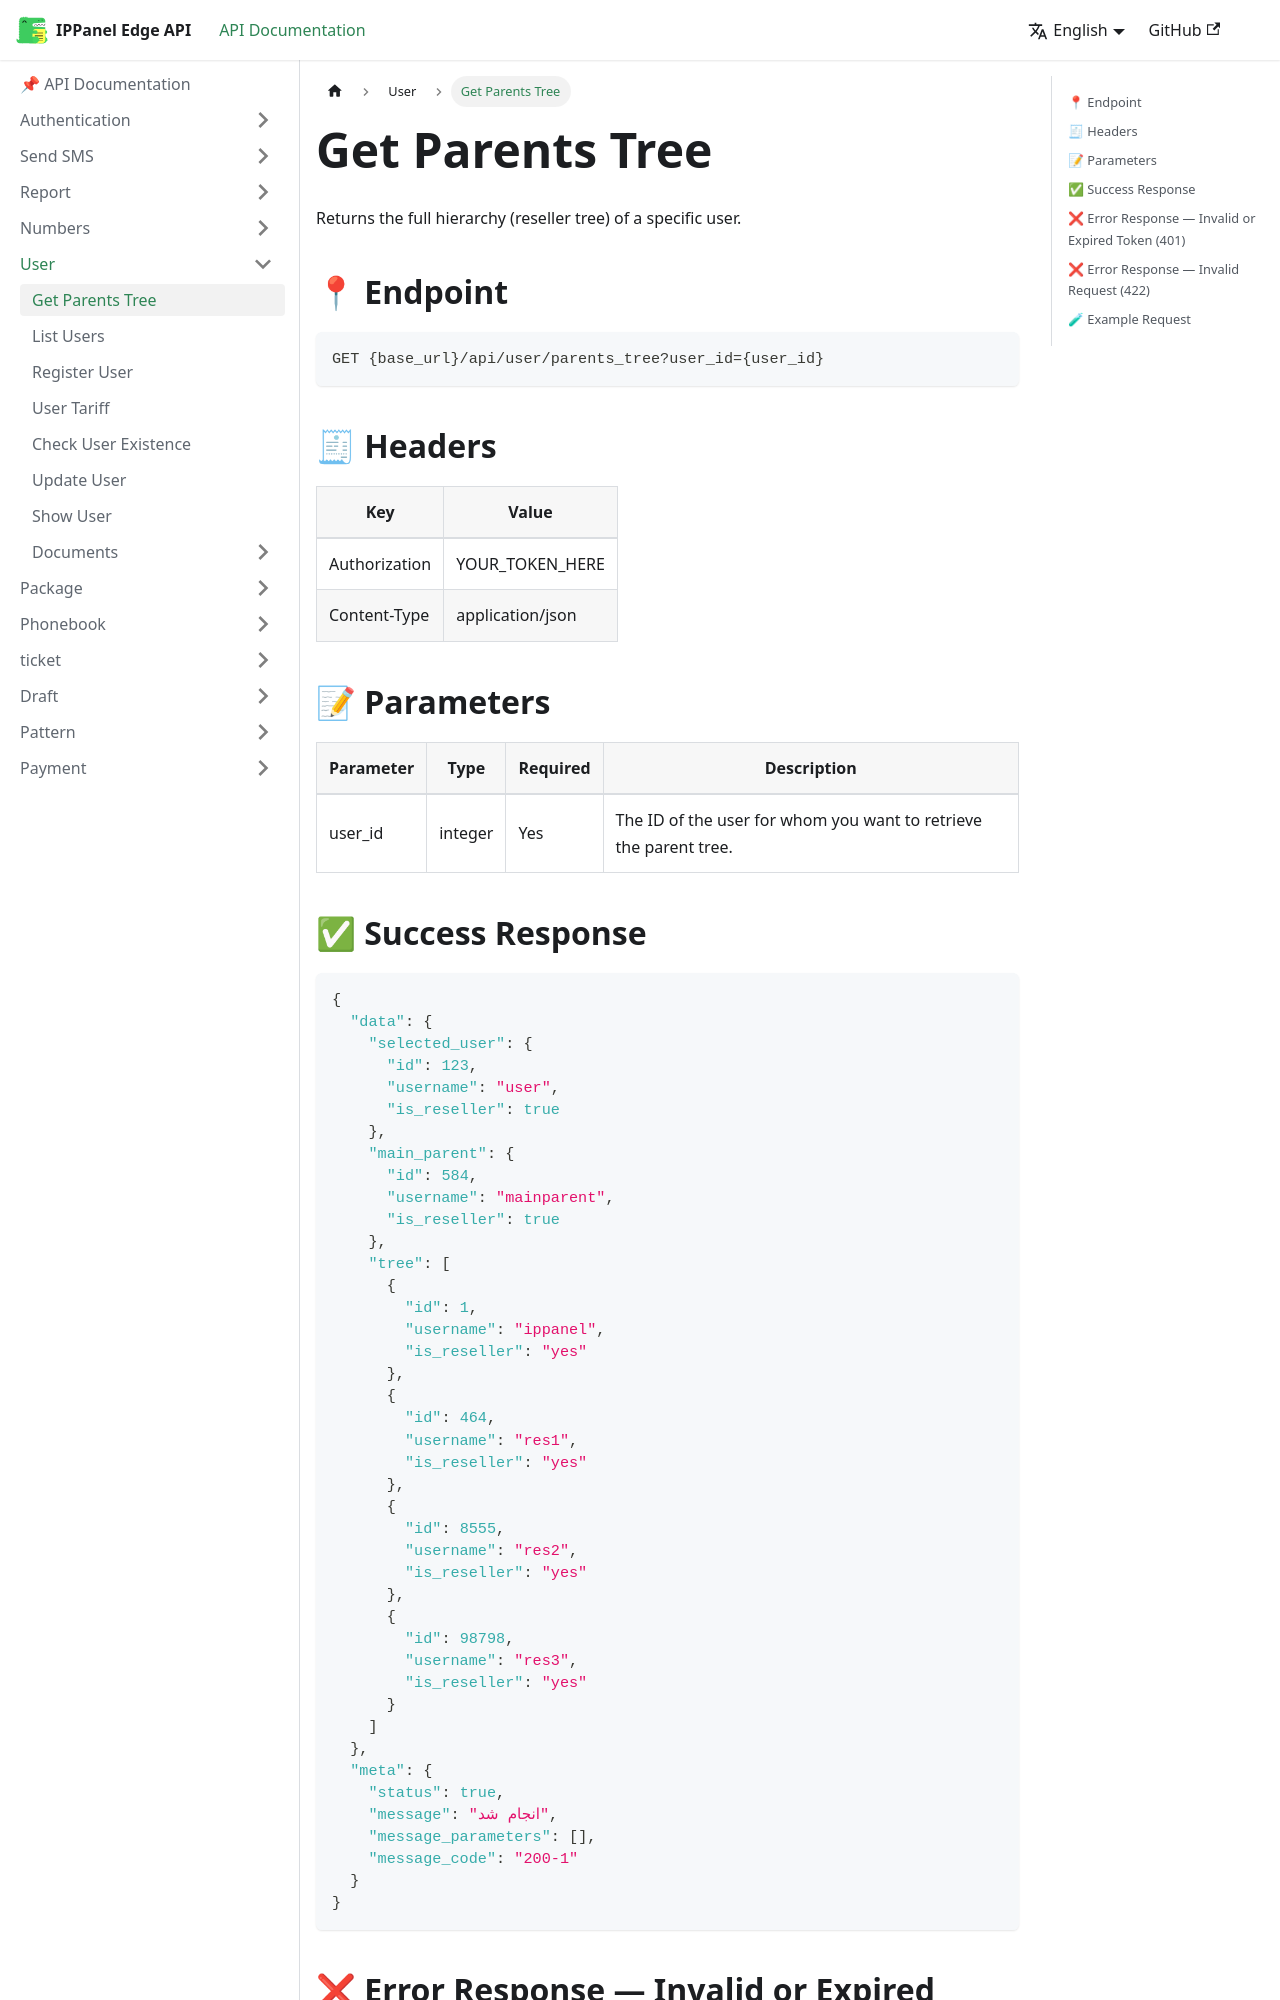

repository: ippanelcom/Edge-Document · page: docs/user/parents-tree/index.html · generator: docusaurus

# Get Parents Tree
Returns the full hierarchy (reseller tree) of a specific user.

## 📍 Endpoint

```
GET {base_url}/api/user/parents_tree?user_id={user_id}
```

## 🧾 Headers

| Key | Value |
| --- | ----- |
| Authorization | YOUR_TOKEN_HERE |
| Content-Type | application/json |

## 📝 Parameters

| Parameter | Type | Required | Description |
| --------- | ---- | -------- | ----------- |
| user_id   | integer | Yes      | The ID of the user for whom you want to retrieve the parent tree. |
